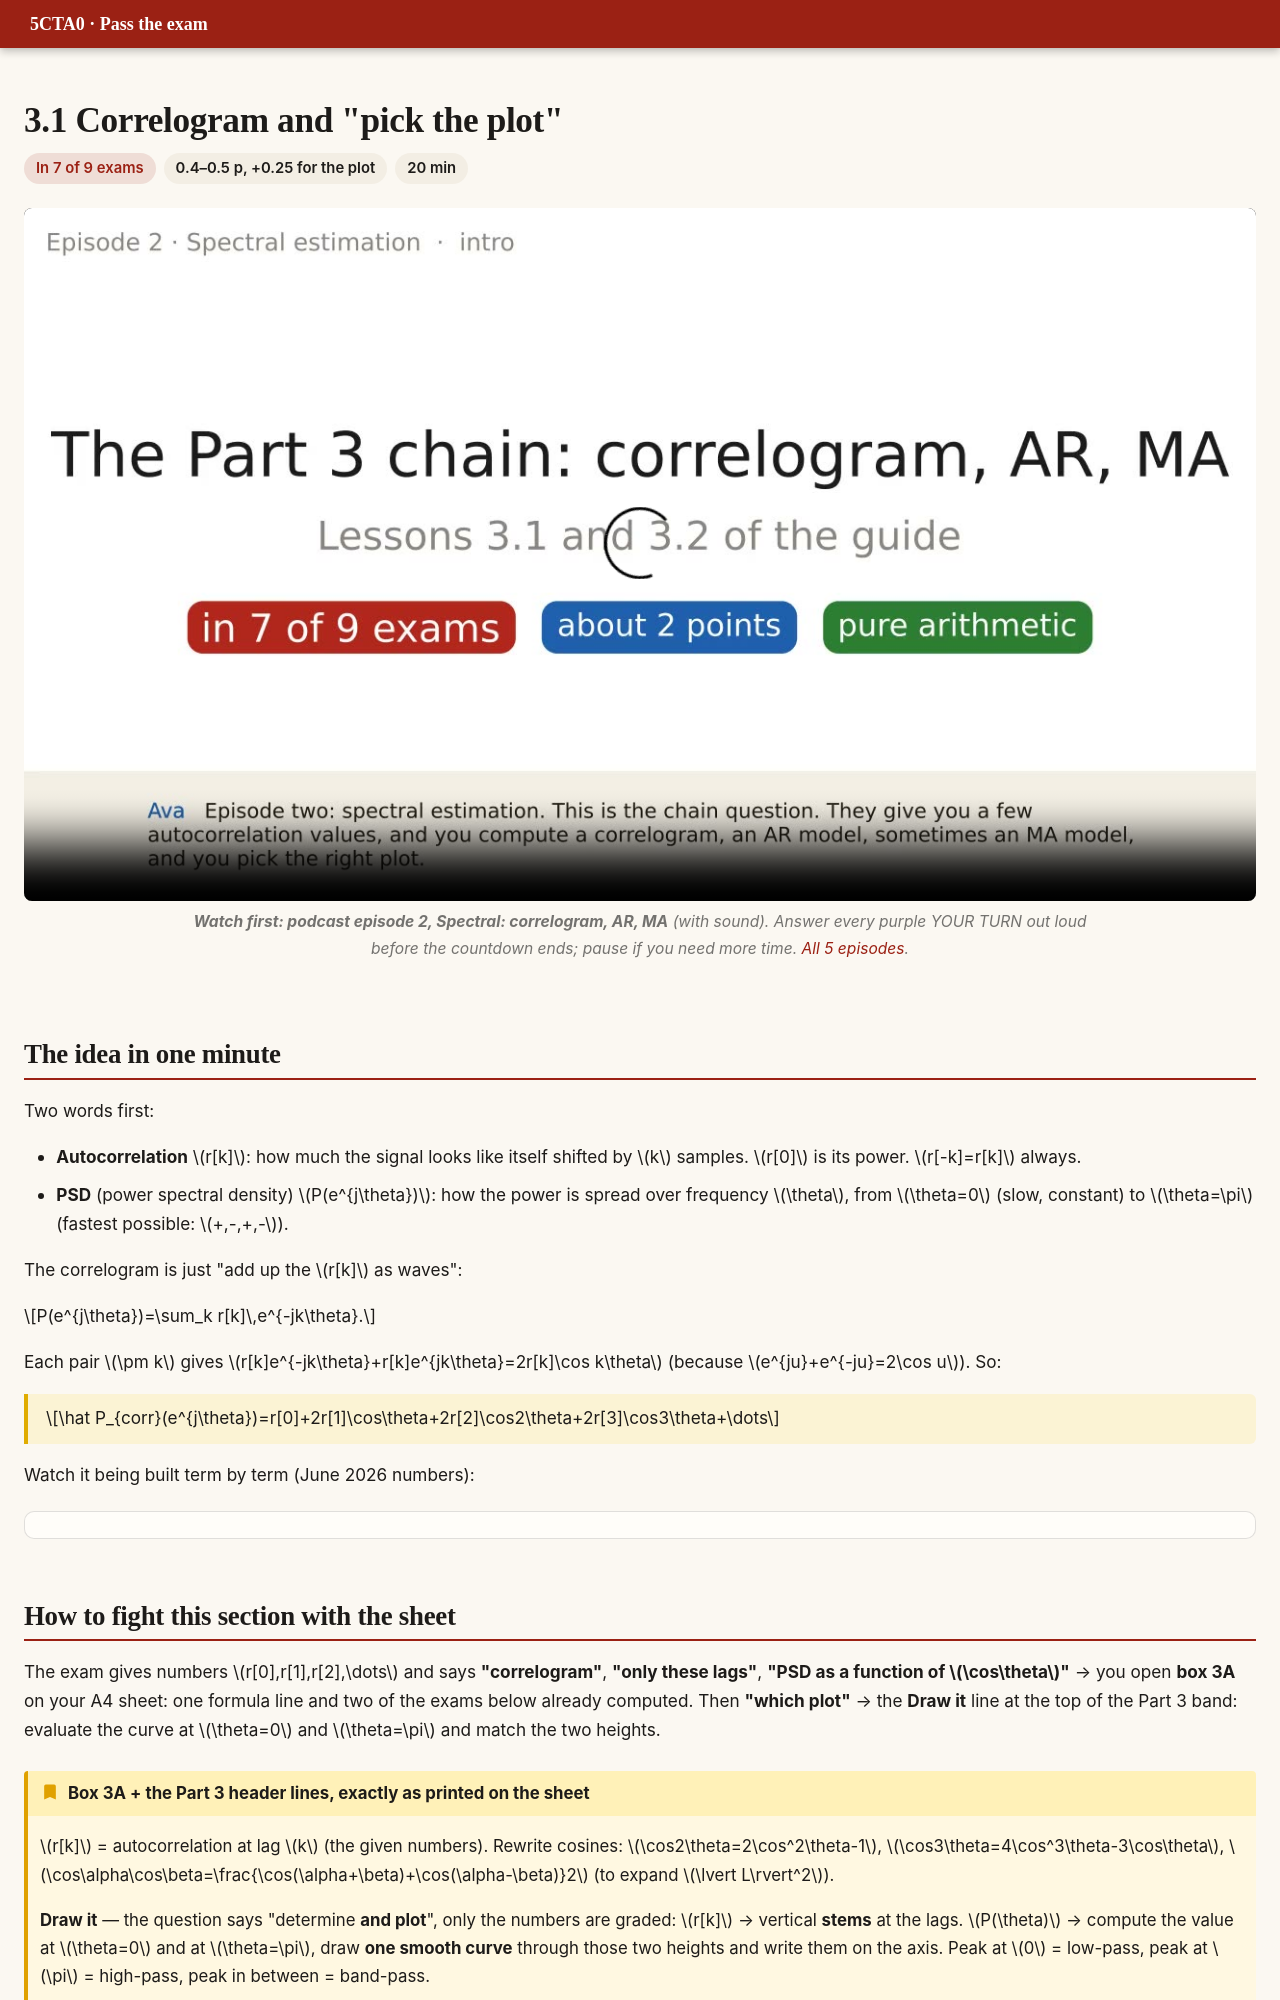

repository: DKeAlvaro/5cta0-exam-guide · page: e3-corr.html · generator: mkdocs

# 3.1 Correlogram and "pick the plot"

<div class="meta"><span class="hot">In 7 of 9 exams</span><span>0.4–0.5 p, +0.25 for the plot</span><span>20 min</span></div>

<figure class="pod"><video src="video/pod_ep2_spectral.mp4" poster="video/pod_ep2_spectral.jpg" controls playsinline preload="none"></video><figcaption><b>Watch first: podcast episode 2, Spectral: correlogram, AR, MA</b> (with sound). Answer every purple YOUR TURN out loud before the countdown ends; pause if you need more time. <a href="podcast.html">All 5 episodes</a>.</figcaption></figure>

## The idea in one minute

Two words first:

- **Autocorrelation** $r[k]$: how much the signal looks like itself shifted by $k$ samples. $r[0]$ is its power. $r[-k]=r[k]$ always.
- **PSD** (power spectral density) $P(e^{j\theta})$: how the power is spread over frequency $\theta$, from $\theta=0$ (slow, constant) to $\theta=\pi$ (fastest possible: $+,-,+,-$).

The correlogram is just "add up the $r[k]$ as waves":

$$P(e^{j\theta})=\sum_k r[k]\,e^{-jk\theta}.$$

Each pair $\pm k$ gives $r[k]e^{-jk\theta}+r[k]e^{jk\theta}=2r[k]\cos k\theta$ (because $e^{ju}+e^{-ju}=2\cos u$). So:

<div class="key" markdown>

$$\hat P_{corr}(e^{j\theta})=r[0]+2r[1]\cos\theta+2r[2]\cos2\theta+2r[3]\cos3\theta+\dots$$

</div>

Watch it being built term by term (June 2026 numbers):

<div class="widget" data-w="corr" data-preset="jun26"></div>
